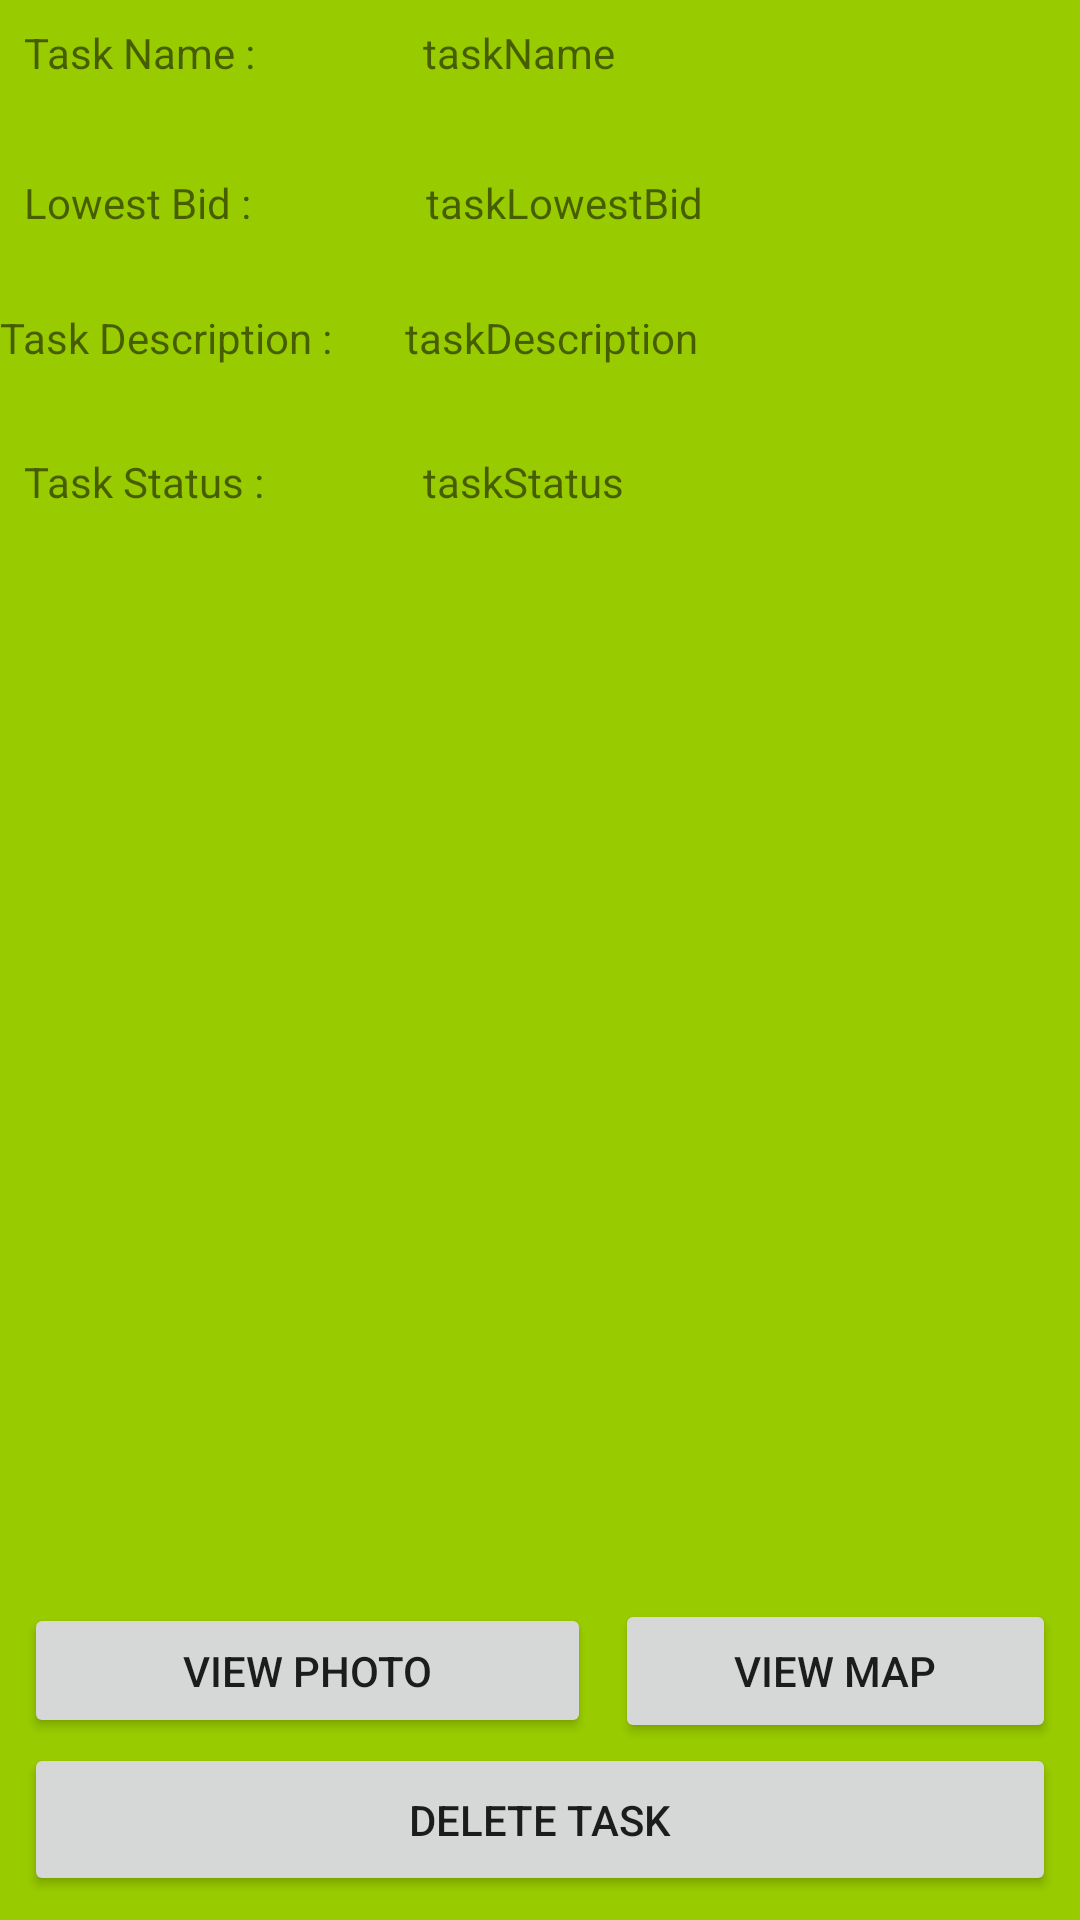

The Android layout XML behind this screen, and the referenced resources:
<!-- AndroidManifest.xml: application theme CustomActionBarTheme -->
<!-- res/layout/activity_requestor_show_task_detail.xml -->
<?xml version="1.0" encoding="utf-8"?>
<android.support.constraint.ConstraintLayout xmlns:android="http://schemas.android.com/apk/res/android"
    xmlns:app="http://schemas.android.com/apk/res-auto"
    xmlns:tools="http://schemas.android.com/tools"
    android:layout_width="match_parent"
    android:layout_height="match_parent"
    android:background="@android:color/holo_green_light"
    tools:context="com.example.heesoo.myapplication.Provider.ProviderViewAssignedTaskDetail">

    <TextView
        android:id="@+id/taskName"
        android:layout_width="223dp"
        android:layout_height="42dp"
        android:layout_marginStart="8dp"
        android:layout_marginTop="8dp"
        android:text="taskName"
        app:layout_constraintStart_toEndOf="@+id/textView5"
        app:layout_constraintTop_toTopOf="parent"
        tools:ignore="MissingConstraints" />

    <TextView
        android:id="@+id/taskDescription"
        android:layout_width="228dp"
        android:layout_height="40dp"
        android:layout_marginStart="8dp"
        android:layout_marginTop="8dp"
        android:text="taskDescription"
        app:layout_constraintStart_toEndOf="@+id/textView6"
        app:layout_constraintTop_toBottomOf="@+id/taskLowestBid"
        tools:ignore="MissingConstraints" />

    <TextView
        android:id="@+id/taskStatus"
        android:layout_width="224dp"
        android:layout_height="39dp"
        android:layout_marginStart="8dp"
        android:layout_marginTop="8dp"
        android:text="taskStatus"
        app:layout_constraintStart_toEndOf="@+id/textView7"
        app:layout_constraintTop_toBottomOf="@+id/taskDescription"
        tools:ignore="MissingConstraints" />

    <TextView
        android:id="@+id/taskLowestBid"
        android:layout_width="226dp"
        android:layout_height="37dp"
        android:layout_marginStart="8dp"
        android:layout_marginTop="8dp"
        android:text="taskLowestBid"
        app:layout_constraintStart_toEndOf="@+id/bidTextView"
        app:layout_constraintTop_toBottomOf="@+id/taskName"
        tools:ignore="MissingConstraints" />

    <Button
        android:id="@+id/deleteTask"
        android:layout_width="0dp"
        android:layout_height="51dp"
        android:layout_marginBottom="8dp"
        android:layout_marginEnd="8dp"
        android:layout_marginStart="8dp"
        android:text="Delete Task"
        app:layout_constraintBottom_toBottomOf="parent"
        app:layout_constraintEnd_toEndOf="parent"
        app:layout_constraintStart_toStartOf="parent" />

    <TextView
        android:id="@+id/textView5"
        android:layout_width="125dp"
        android:layout_height="39dp"
        android:layout_marginStart="8dp"
        android:text="Task Name :"
        app:layout_constraintBaseline_toBaselineOf="@+id/taskName"
        app:layout_constraintStart_toStartOf="parent" />

    <TextView
        android:id="@+id/textView6"
        android:layout_width="127dp"
        android:layout_height="37dp"
        android:text="Task Description :"
        app:layout_constraintBaseline_toBaselineOf="@+id/taskDescription"
        app:layout_constraintStart_toStartOf="parent" />

    <TextView
        android:id="@+id/textView7"
        android:layout_width="125dp"
        android:layout_height="38dp"
        android:layout_marginStart="8dp"
        android:text="Task Status :"
        app:layout_constraintBaseline_toBaselineOf="@+id/taskStatus"
        app:layout_constraintStart_toStartOf="parent" />

    <TextView
        android:id="@+id/bidTextView"
        android:layout_width="126dp"
        android:layout_height="37dp"
        android:layout_marginStart="8dp"
        android:text="Lowest Bid :"
        app:layout_constraintBaseline_toBaselineOf="@+id/taskLowestBid"
        app:layout_constraintStart_toStartOf="parent" />

    <Button
        android:id="@+id/view_bids"
        android:layout_width="0dp"
        android:layout_height="52dp"
        android:layout_marginBottom="4dp"
        android:layout_marginEnd="8dp"
        android:layout_marginStart="8dp"
        android:text="View Bids"
        android:visibility="gone"
        app:layout_constraintBottom_toTopOf="@+id/seeMap"
        app:layout_constraintEnd_toEndOf="parent"
        app:layout_constraintStart_toStartOf="parent"
        tools:ignore="MissingConstraints" />

    <Button
        android:id="@+id/editTask"
        android:layout_width="0dp"
        android:layout_height="47dp"
        android:layout_marginEnd="8dp"
        android:layout_marginStart="8dp"
        android:text="Edit Task"
        android:visibility="gone"
        app:layout_constraintBottom_toTopOf="@+id/deleteTask"
        app:layout_constraintEnd_toEndOf="parent"
        app:layout_constraintStart_toStartOf="parent"
        tools:ignore="MissingConstraints" />

    <Button
        android:id="@+id/seePicture"
        android:layout_width="189dp"
        android:layout_height="45dp"
        android:layout_marginStart="8dp"
        android:text="View Photo"
        app:layout_constraintBaseline_toBaselineOf="@+id/seeMap"
        app:layout_constraintStart_toStartOf="parent"
        tools:ignore="MissingConstraints" />

    <Button
        android:id="@+id/seeMap"
        android:layout_width="0dp"
        android:layout_height="48dp"
        android:layout_marginEnd="8dp"
        android:layout_marginStart="8dp"
        android:text="View Map"
        app:layout_constraintBottom_toTopOf="@+id/editTask"
        app:layout_constraintEnd_toEndOf="parent"
        app:layout_constraintStart_toEndOf="@+id/seePicture"
        tools:ignore="MissingConstraints" />

    <TextView
        android:id="@+id/textView"
        android:layout_width="100dp"
        android:layout_height="38dp"
        android:layout_marginLeft="16dp"
        android:text="Task Provider: "
        android:visibility="gone"
        app:layout_constraintBaseline_toBaselineOf="@+id/taskProvider"
        app:layout_constraintLeft_toLeftOf="parent" />

    <TextView
        android:id="@+id/taskProvider"
        android:layout_width="0dp"
        android:layout_height="24dp"
        android:layout_marginEnd="8dp"
        android:layout_marginRight="16dp"
        android:layout_marginStart="8dp"
        android:layout_marginTop="8dp"
        android:text="taskProvider"
        android:visibility="gone"
        app:layout_constraintEnd_toEndOf="parent"
        app:layout_constraintRight_toRightOf="parent"
        app:layout_constraintStart_toEndOf="@+id/textView"
        app:layout_constraintTop_toBottomOf="@+id/taskStatus" />

    <Button
        android:id="@+id/mark_done_button"
        android:layout_width="150dp"
        android:layout_height="wrap_content"
        android:layout_marginEnd="8dp"
        android:layout_marginLeft="16dp"
        android:text="Mark Done"
        android:visibility="gone"
        app:layout_constraintBaseline_toBaselineOf="@+id/mark_requested_button"
        app:layout_constraintEnd_toStartOf="@+id/mark_requested_button"
        app:layout_constraintLeft_toLeftOf="parent" />

    <Button
        android:id="@+id/mark_requested_button"
        android:layout_width="wrap_content"
        android:layout_height="wrap_content"
        android:layout_marginBottom="8dp"
        android:layout_marginEnd="16dp"
        android:layout_marginRight="16dp"
        android:text="Mark Requested"
        android:visibility="gone"
        app:layout_constraintBottom_toTopOf="@+id/seeMap"
        app:layout_constraintEnd_toEndOf="parent"
        app:layout_constraintRight_toRightOf="parent" />
</android.support.constraint.ConstraintLayout>
<!-- resources referenced by this layout -->
<resources>
  <style name="CustomActionBarTheme" parent="@style/Theme.AppCompat.Light.DarkActionBar">
          <item name="android:actionBarStyle">@style/MyActionBar</item>
          <item name="android:actionMenuTextColor">@color/primary</item>
  
          
          <item name="actionBarStyle">@style/MyActionBar</item>
          <item name="actionMenuTextColor">@color/primary</item>
      </style>
  <style name="MyActionBar" parent="@style/Widget.AppCompat.Light.ActionBar.Solid.Inverse">
          <item name="android:background">@color/primary</item>
          <item name="android:titleTextStyle">@style/MyActionBarTitleText</item>
  
          
          <item name="background">@color/primary</item>
          <item name="titleTextStyle">@style/MyActionBarTitleText</item>
      </style>
  <color name="primary">#a5d6a7</color>
  <style name="MyActionBarTitleText" parent="@style/TextAppearance.AppCompat.Widget.ActionBar.Title">
          <item name="android:textColor">@android:color/white</item>
      </style>
</resources>
